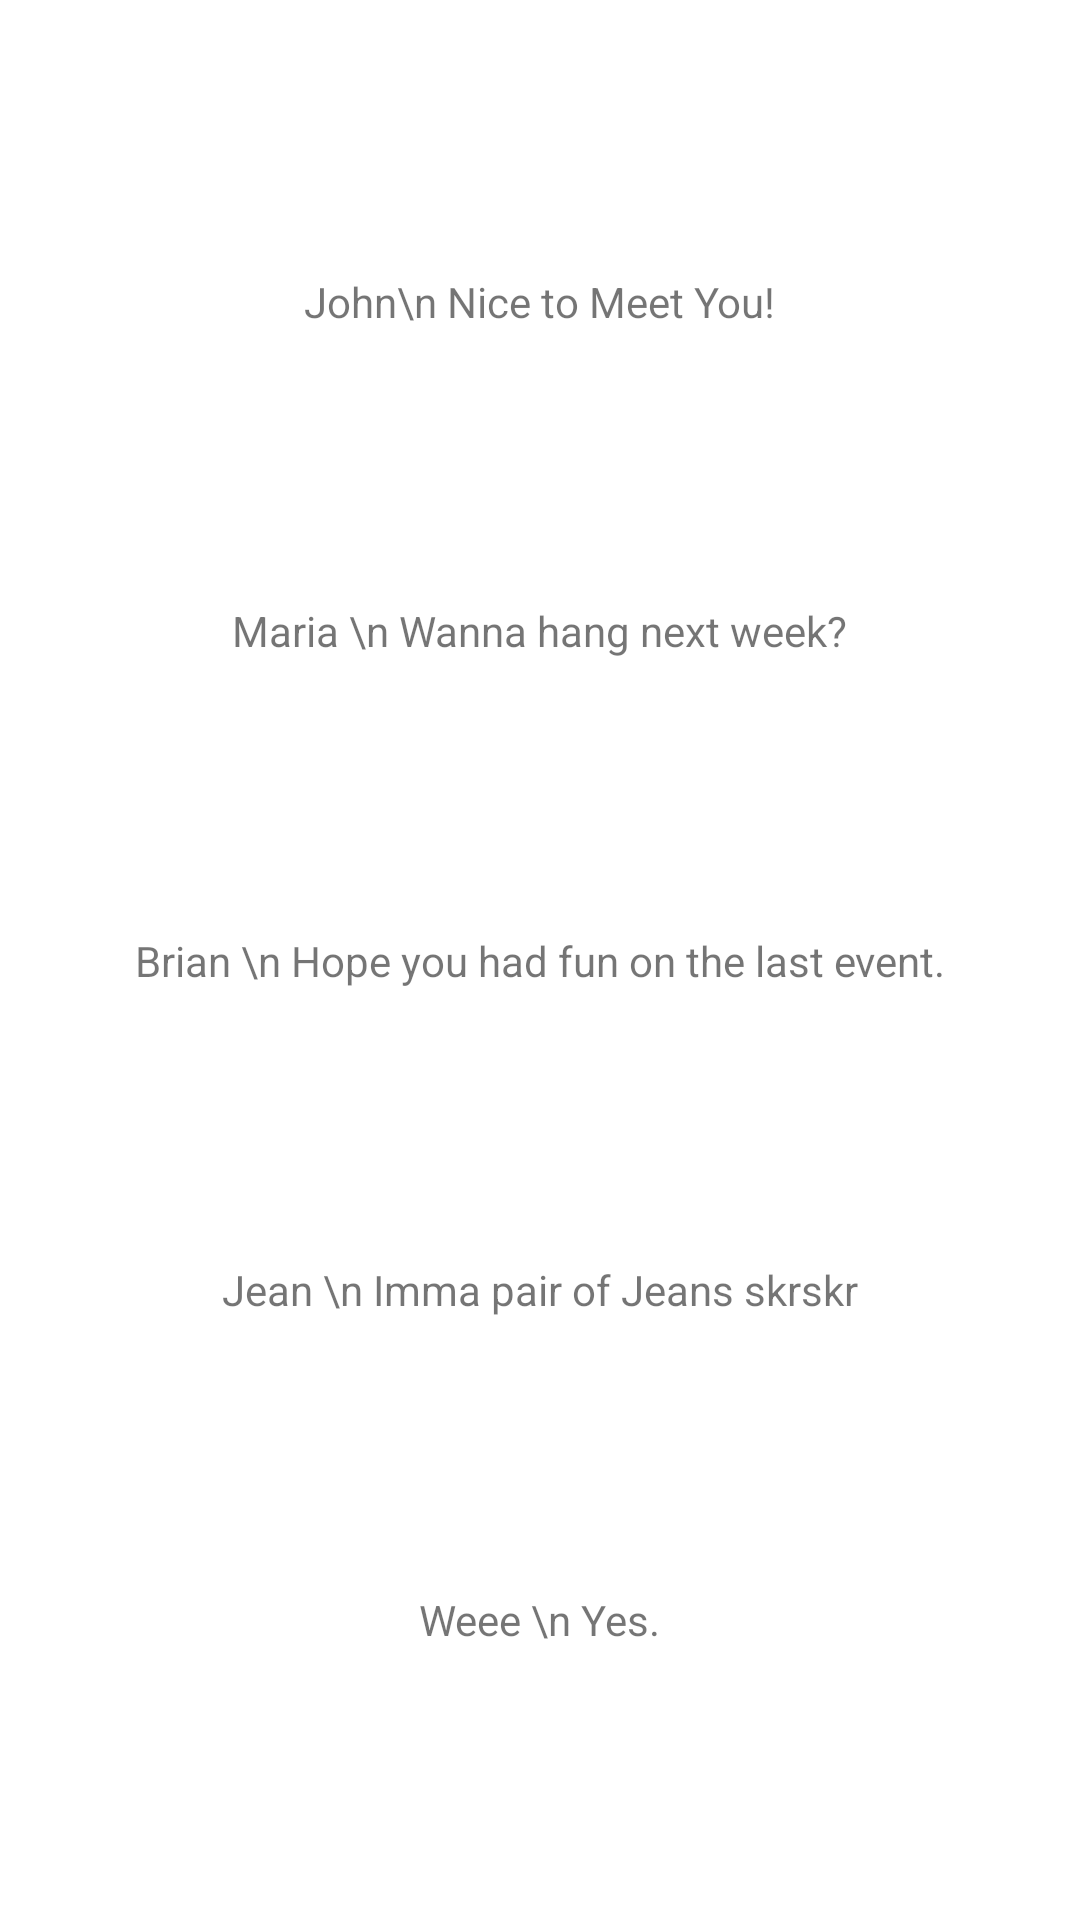

Here is an Android app screen rendered from its layout file. Give the layout XML and the strings, colors and styles it references.
<!-- AndroidManifest.xml: application theme Theme.Matching_Oranges -->
<!-- res/layout/fragment_message.xml -->
<?xml version="1.0" encoding="utf-8"?>
<androidx.constraintlayout.widget.ConstraintLayout xmlns:android="http://schemas.android.com/apk/res/android"
    xmlns:tools="http://schemas.android.com/tools"
    android:layout_width="match_parent"
    android:layout_height="match_parent"
    xmlns:app="http://schemas.android.com/apk/res-auto"
    tools:context=".ui.MessageFragment">

    <TextView
        android:id="@+id/user1"
        android:layout_width="wrap_content"
        android:layout_height="wrap_content"
        android:text="John\n Nice to Meet You!"
        app:layout_constraintBottom_toTopOf="@id/user2"
        app:layout_constraintEnd_toEndOf="parent"
        app:layout_constraintStart_toStartOf="parent"
        app:layout_constraintTop_toTopOf="parent"
        />

    <TextView
        android:layout_width="wrap_content"
        android:layout_height="wrap_content"
        android:text="Maria \n Wanna hang next week?"
        android:id="@+id/user2"
        app:layout_constraintStart_toStartOf="parent"
        app:layout_constraintEnd_toEndOf="parent"
        app:layout_constraintBottom_toTopOf="@id/user3"
        app:layout_constraintTop_toBottomOf="@id/user1"/>

    <TextView
        android:layout_width="wrap_content"
        android:layout_height="wrap_content"
        android:text="Brian \n Hope you had fun on the last event."
        android:id="@+id/user3"
        app:layout_constraintStart_toStartOf="parent"
        app:layout_constraintEnd_toEndOf="parent"
    app:layout_constraintBottom_toTopOf="@id/user4"
        app:layout_constraintTop_toBottomOf="@id/user2"/>

    <TextView
        android:layout_width="wrap_content"
        android:layout_height="wrap_content"
        android:text="Jean \n Imma pair of Jeans skrskr"
        android:id="@+id/user4"
        app:layout_constraintStart_toStartOf="parent"
        app:layout_constraintEnd_toEndOf="parent"
        app:layout_constraintBottom_toTopOf="@id/user5"
        app:layout_constraintTop_toBottomOf="@id/user3"/>

    <TextView
        android:id="@+id/user5"
        android:layout_width="wrap_content"
        android:layout_height="wrap_content"
        android:text="Weee \n Yes."
        app:layout_constraintBottom_toBottomOf="parent"
        app:layout_constraintEnd_toEndOf="parent"
        app:layout_constraintStart_toStartOf="parent"
        app:layout_constraintTop_toBottomOf="@id/user4"/>

</androidx.constraintlayout.widget.ConstraintLayout>
<!-- resources referenced by this layout -->
<resources>
  <style name="Theme.Matching_Oranges" parent="Theme.MaterialComponents.DayNight.DarkActionBar">
          
          <item name="colorPrimary">@color/purple_500</item>
          <item name="colorPrimaryVariant">@color/purple_700</item>
          <item name="colorOnPrimary">@color/white</item>
          
          <item name="colorSecondary">@color/teal_200</item>
          <item name="colorSecondaryVariant">@color/teal_700</item>
          <item name="colorOnSecondary">@color/black</item>
          
          <item name="android:statusBarColor" tools:targetApi="l">?attr/colorPrimaryVariant</item>
          
      </style>
  <color name="purple_500">#FF6200EE</color>
  <color name="purple_700">#FF3700B3</color>
  <color name="white">#FFFFFFFF</color>
  <color name="teal_200">#FF03DAC5</color>
  <color name="teal_700">#FF018786</color>
  <color name="black">#FF000000</color>
</resources>
